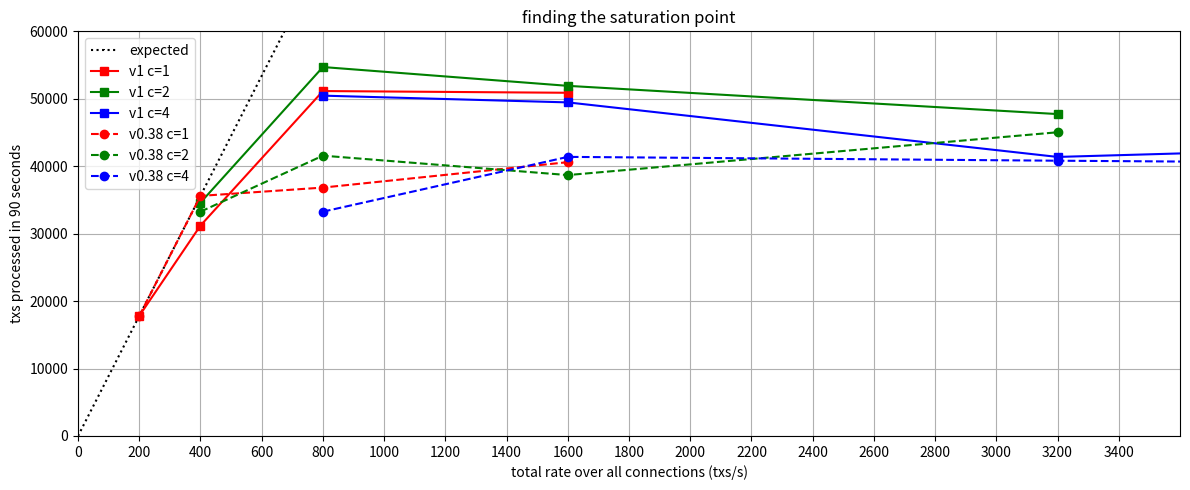

Recreate this plot in Python.
#/usr/bin/env python3
"""
This script generates an image with the number of processed transactions for different load
configurations (tx rate and number of connections). The purpose is to find the saturation point of
the network and to compare the results between different CometBFT versions.

Quick setup before running:
```
python3 -m venv .venv && source .venv/bin/activate
pip install matplotlib
```
"""
import matplotlib.pyplot as plt
import numpy as np

# Transaction rate (x axis)
rates1 = [200, 400, 800, 1600]
rates2 = [r*2 for r in rates1]
rates4 = [r*2 for r in rates2]

# Expected values of processed transactions for a given transaction rate.
rates0 = [0, 3600]
expected = [r * 89 for r in rates0]

# v1 (without latency emulation), for number of connections c in [1,2,4]
c1 = [17800,31200,51146,50889]
c2 = [34600,54706,51917,47732]
c4 = [50464,49463,41376,45530]

# v0.38, for number of connections c in [1,2,4]
d1 = [17800,35600,36831,40600]
d2 = [33259,41565,38686,45034]
d4 = [33259,41384,40816,39830]

fig, ax = plt.subplots(figsize=(12, 5))
ax.plot(rates0, expected, linestyle='dotted', marker=',', color='black', label='expected')
ax.plot(rates1, c1, linestyle='solid', marker='s', color='r', label='v1 c=1')
ax.plot(rates2, c2, linestyle='solid', marker='s', color='g', label='v1 c=2')
ax.plot(rates4, c4, linestyle='solid', marker='s', color='b', label='v1 c=4')
ax.plot(rates1, d1, linestyle='dashed', marker='o', color='r', label='v0.38 c=1')
ax.plot(rates2, d2, linestyle='dashed', marker='o', color='g', label='v0.38 c=2')
ax.plot(rates4, d4, linestyle='dashed', marker='o', color='b', label='v0.38 c=4')

plt.title('finding the saturation point')
plt.xlabel("total rate over all connections (txs/s)")
plt.ylabel("txs processed in 90 seconds")
plt.xticks(np.arange(0, 3600, 200).tolist()) 
ax.set_xlim([0, 3600])
ax.set_ylim([0, 60000])
ax.grid()
ax.legend()

fig.tight_layout()
fig.savefig("saturation_v1_v038.png")
plt.show()
